Run: headless pygame with SDL's dummy video driver; simulated clock (each Clock.tick advances the game by its frame time, no real sleeping); random seed 0; keys injected as events and as key.get_pressed() state; mouse plan: one left click at the window centre at the start of phase 2, then a move to the lower-right quarter at the start of phase 3.
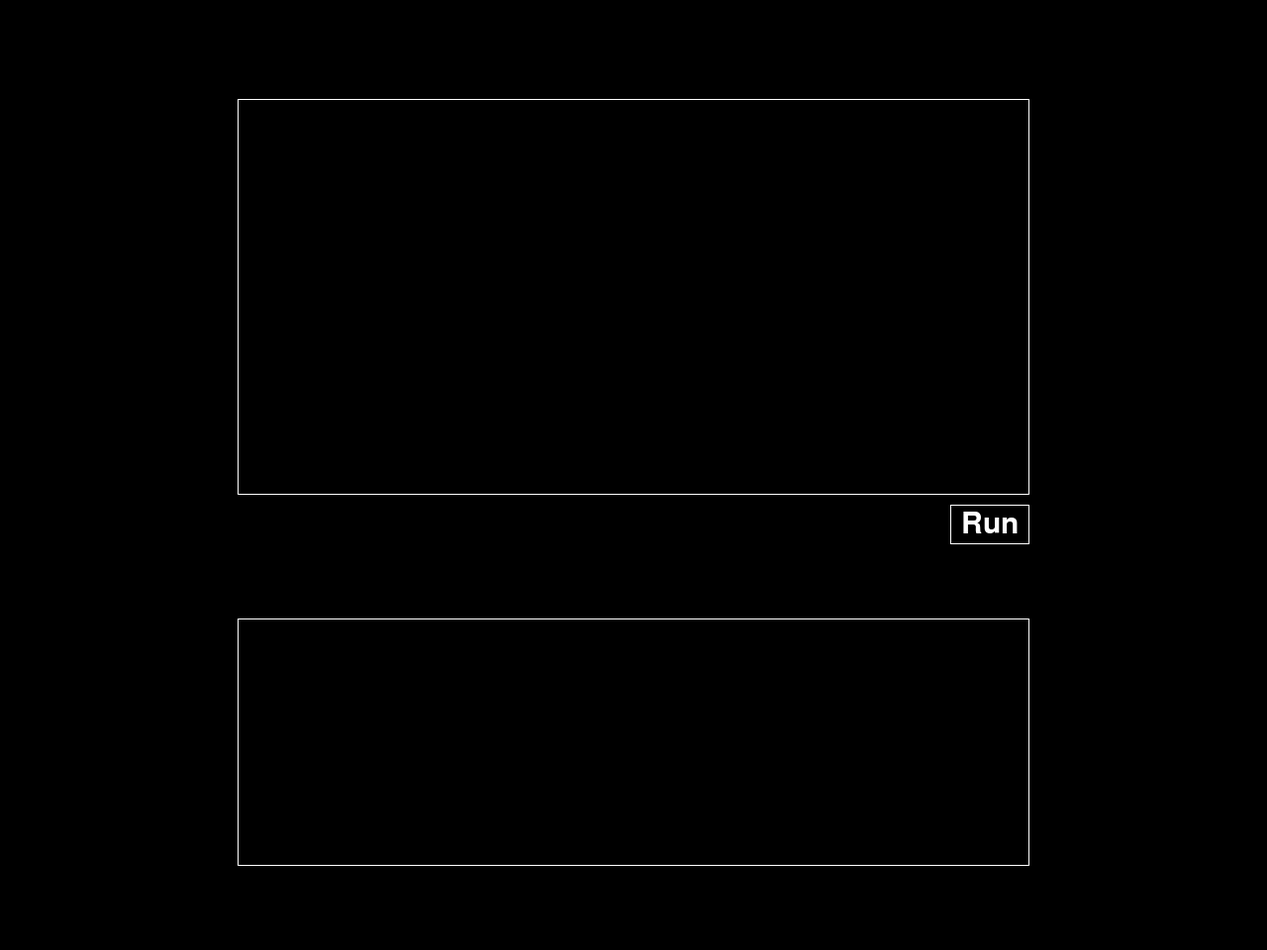
Frame 1 of 4 · flips 1–60 · no input
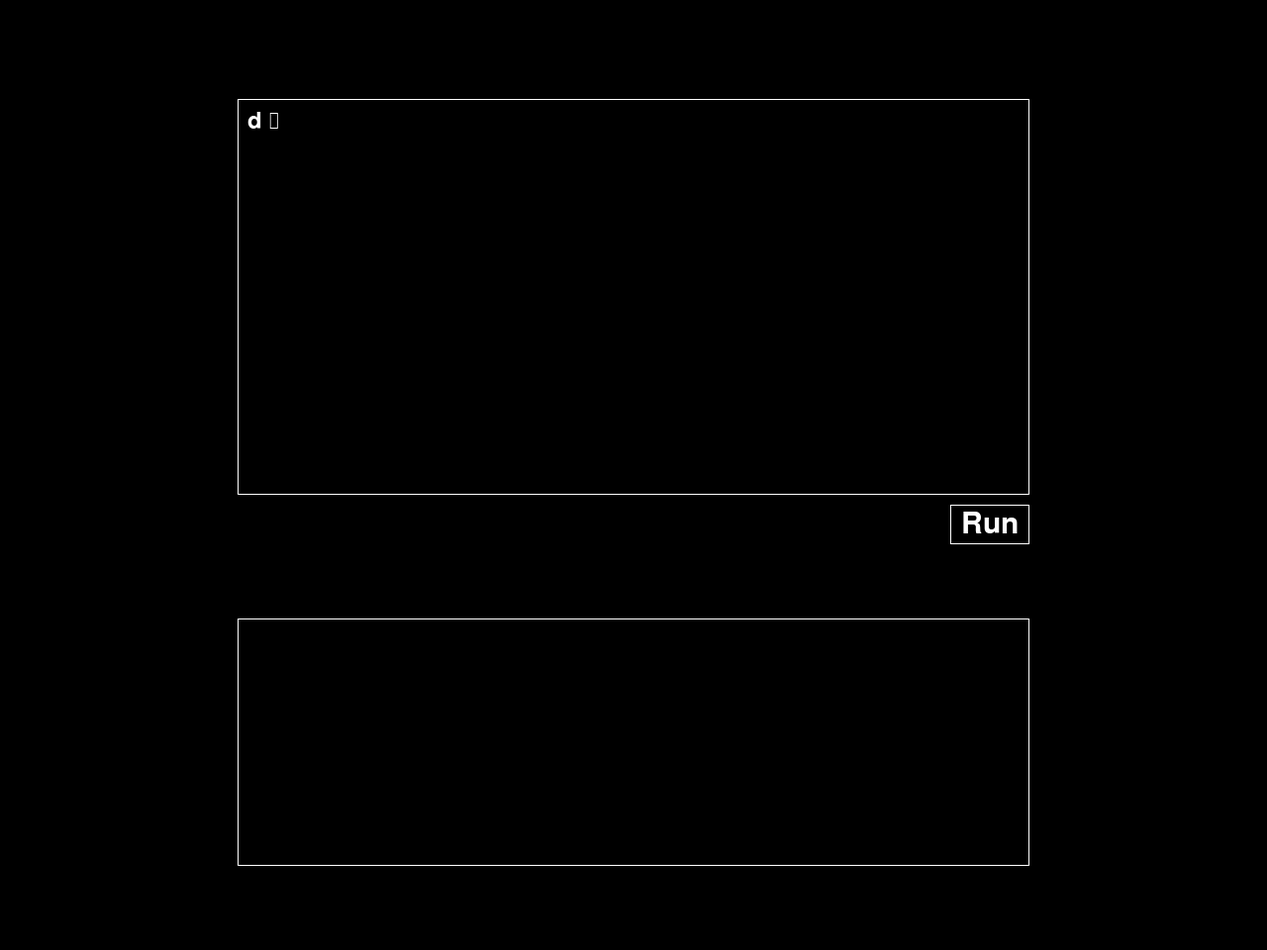
Frame 2 of 4 · flips 61–180 · clicked the window centre · tapped SPACE, RETURN · held RIGHT (→), D
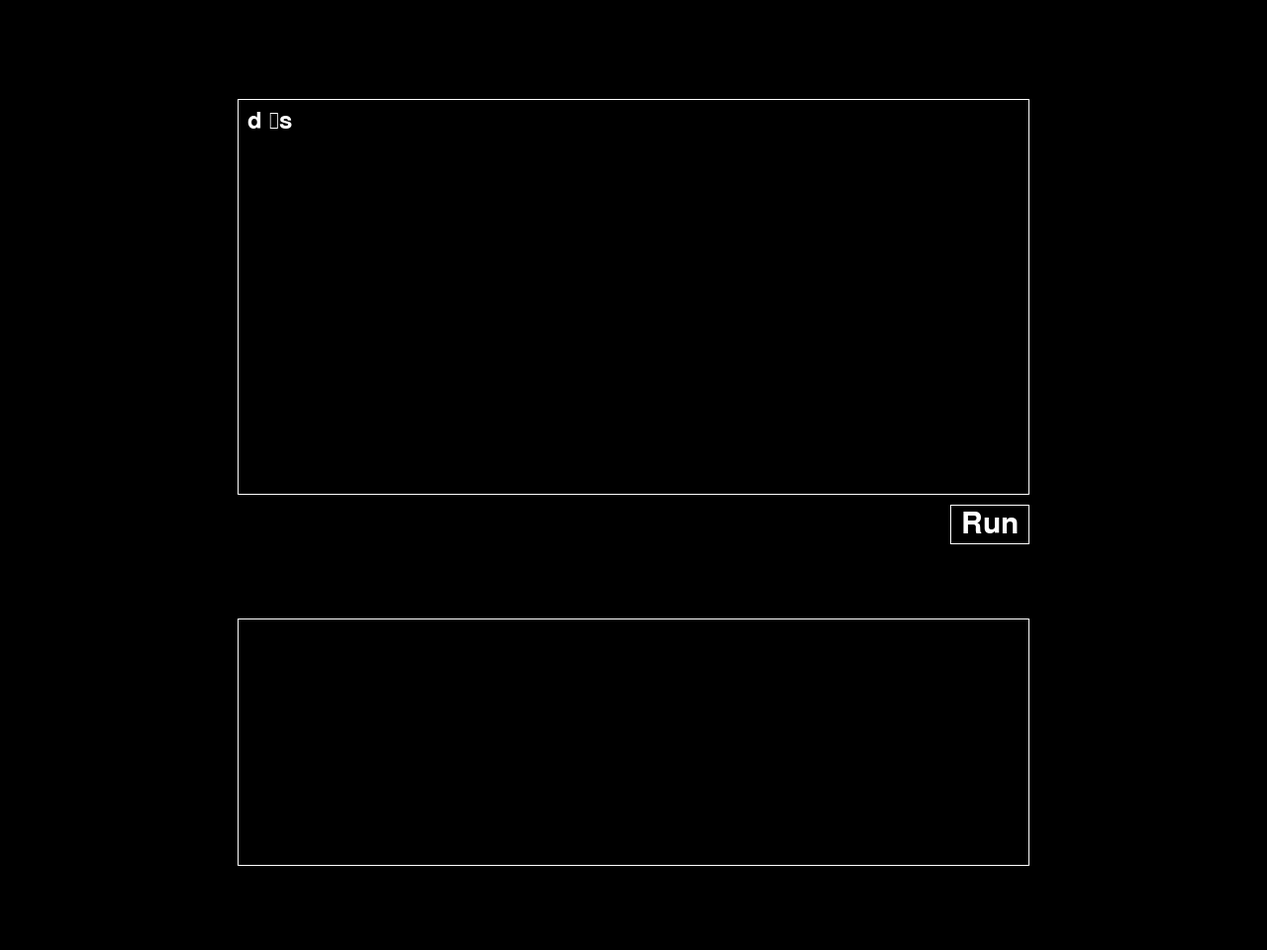
Frame 3 of 4 · flips 181–300 · moved the mouse to the lower-right quarter · held DOWN (↓), S
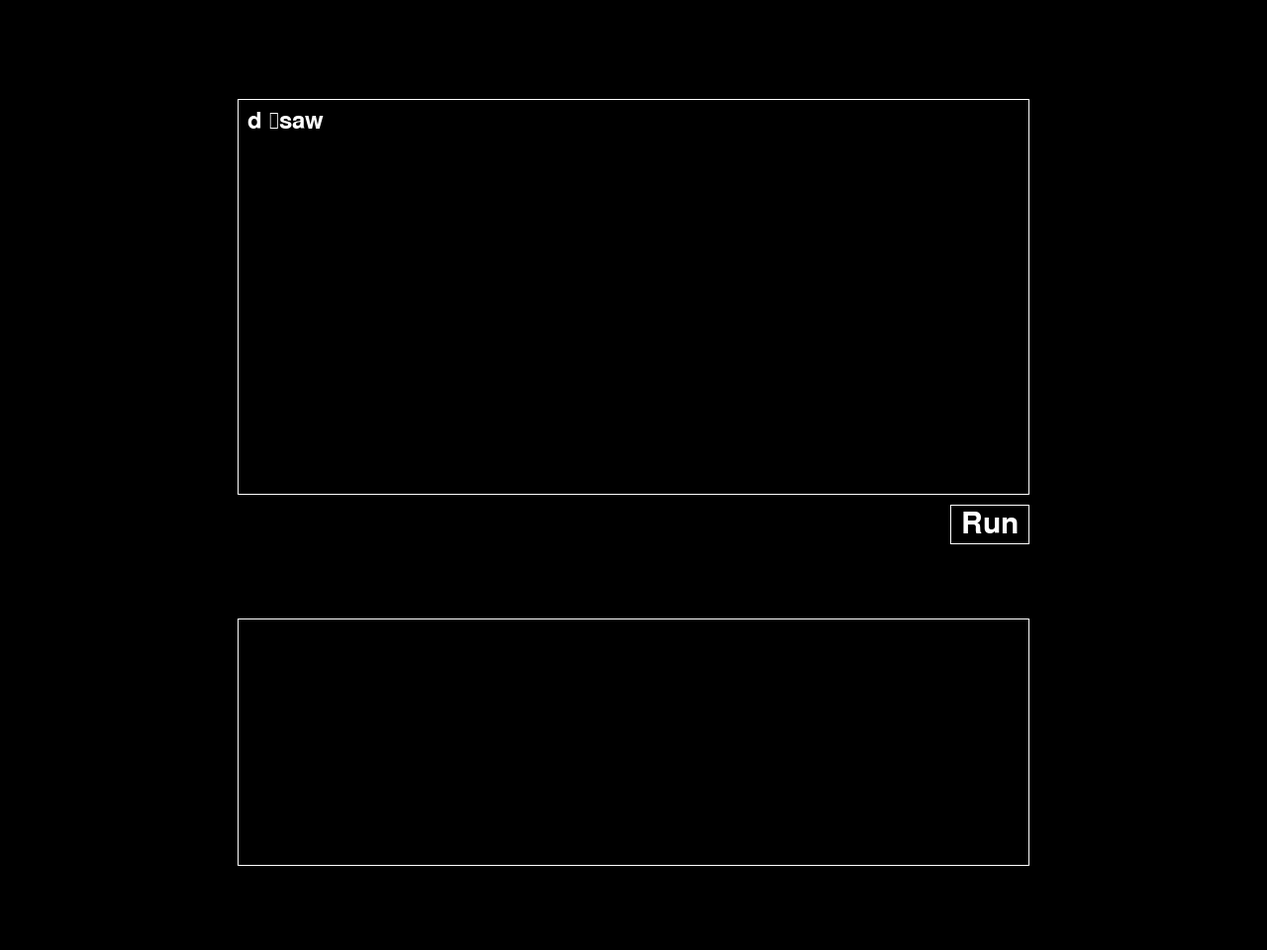
Frame 4 of 4 · flips 301–420 · held LEFT (←), A, UP (↑), W

The pygame program that drew these frames:

#!/usr/bin/env python
__author__ = 'Laurence Armstrong'
authorship_string = "{} created on {} by {} ({})\n{}\n".format(
    "pyception.py", "12/05/15", __author__, 15062061, "-----" * 15) \
    if __name__ == '__main__' else ""
print(authorship_string, end="")

import pygame
import os
import sys
import string
import io

screen_size = (1280, 960)
KEY_REPEAT_SETTING = (200, 70)
ACCEPTED = string.ascii_letters+string.digits+string.punctuation+" "

os.environ["SDL_VIDEO_CENTERED"] = "1"
pygame.init()
screen = pygame.display.set_mode(screen_size)
pygame.display.set_caption("Pyception")
clock = pygame.time.Clock()
pygame.key.set_repeat(*KEY_REPEAT_SETTING)

done = False


def new_linify(string):
    return string.replace('\\n', '\n')

class UiBox:
    def __init__(self, x, y, width, height, fill=True):
        self.x = x
        self.y = y
        self.width = width
        self.height = height
        self.fill_colour = (0, 0, 0)
        self.border_colour = (255, 255, 255)
        self.fill = fill

    def handle_input(self, event):
        pass

    def draw(self, screen):
        # Inner fill
        if self.fill:
            pygame.draw.rect(screen, self.fill_colour, [self.x, self.y, self.width, self.height], 0)
        # Border
        pygame.draw.rect(screen, self.border_colour, [self.x, self.y, self.width, self.height], 1)


class TextBox(UiBox):
    def __init__(self, x, y, width, height):
        super().__init__(x, y, width, height)
        self.buffer = []
        self.font = pygame.font.Font(None, 36)
        self.font_colour = (255, 255, 255)

    def handle_input(self, event):
        if event.type == pygame.KEYDOWN:
            if event.key in (pygame.K_RETURN, pygame.K_KP_ENTER):
                self.buffer.append('\n')
            elif event.key == pygame.K_BACKSPACE:
                if self.buffer:
                    self.buffer.pop()
            elif event.key == pygame.K_TAB:
                self.buffer.append("    ")
            elif event.unicode in ACCEPTED:
                self.buffer.append(event.unicode)
        # elif event.type == pg.MOUSEBUTTONDOWN and event.button == 1:
        #     self.active = self.rect.collidepoint(event.pos)

    def draw(self, screen):
        super().draw(screen)
        text = "".join(self.buffer)
        txt = self.font.render(text, True, self.font_colour)
        t_size = self.font.size(text)
        screen.blit(txt, [self.x + 10, self.y + 10])


class OutputBox(UiBox):
    def __init__(self, x, y, width, height):
        super().__init__(x, y, width, height)
        self.text = io.StringIO()
        self.font = pygame.font.Font(None, 36)
        self.font_colour = (255, 255, 255)

    def draw(self, screen):
        super().draw(screen)
        txt = self.font.render(self.text.getvalue(), True, self.font_colour)
        t_size = self.font.size(self.text.getvalue())
        screen.blit(txt, [self.x + 5, self.y + 5])


class Button(UiBox):
    def __init__(self, x, y, width, height, text, code):
        super().__init__(x, y, width, height)
        self.text = text
        self.font = pygame.font.Font(None, self.height+4)
        self.font_colour = (255, 255, 255)
        self.code = code

    def handle_input(self, event):
        if event.type == pygame.MOUSEBUTTONUP and event.button == 1:
            if self.pos_in(*pygame.mouse.get_pos()):
                sys.stdout.truncate(0)
                sys.stdout.seek(0)
                try:
                    exec("".join(self.code))
                except Exception as e:
                    print("That is not correct!", e)

    def pos_in(self, x, y):
        if self.x <= x <= self.x + self.width \
                and self.y <= y <= self.y + self.height:
            return True
        return False

    def draw(self, screen):
        super().draw(screen)
        txt = self.font.render(self.text, True, self.font_colour)
        t_size = self.font.size(self.text)
        screen.blit(txt, [self.x + self.width/2 - t_size[0]/2, self.y + self.height/2 - t_size[1]/2])


def event_loop():
    global done
    for event in pygame.event.get():
        if event.type == pygame.QUIT or (event.type == pygame.KEYUP and event.key == pygame.K_ESCAPE):
            done = True
        else:
            for box in boxes:
                box.handle_input(event)

main_box_size = (800, 400)
main_box_height = 100
button_size = (80, 40)
output_size = (800, 250)

t_box = TextBox(screen_size[0]/2 - main_box_size[0]/2,
                main_box_height,
                main_box_size[0],
                main_box_size[1])

out_box = OutputBox(screen_size[0]/2 - output_size[0]/2,
                    main_box_height + main_box_size[1] + output_size[1]/2,
                    output_size[0],
                    output_size[1])

sys.stdout = out_box.text

boxes = [
    t_box,
    Button(screen_size[0]/2 + main_box_size[0]/2 - button_size[0],
           main_box_height + main_box_size[1] + 10,
           button_size[0],
           button_size[1],
           "Run",
           t_box.buffer),
    out_box
]

while not done:
    # event
    event_loop()

    # update

    # render
    screen.fill((0, 0, 0))

    for box in boxes:
        box.draw(screen)

    pygame.display.flip()
    clock.tick(60)

out_box.text.close()
